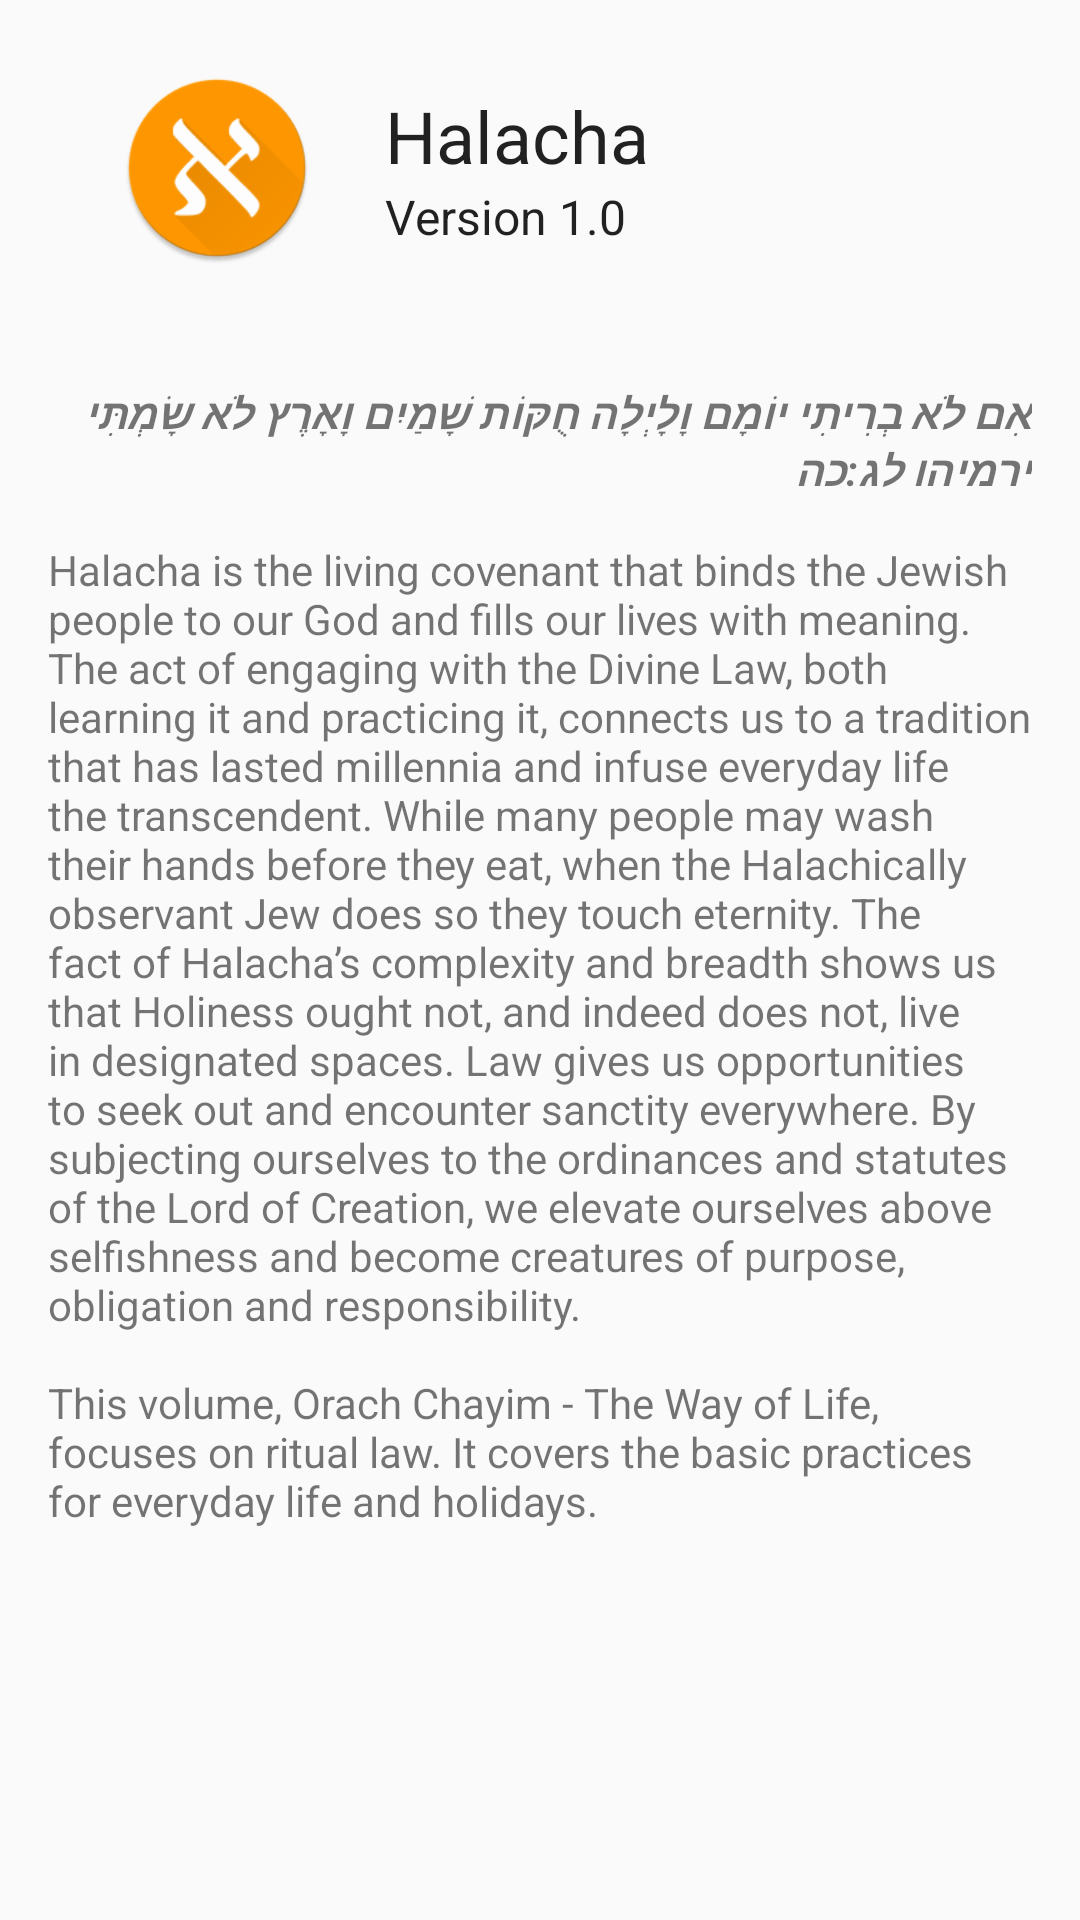

Write the Android layout XML for this screen, with the resource values it uses.
<!-- AndroidManifest.xml: application theme AppTheme -->
<!-- res/layout/about_layout.xml -->
<?xml version="1.0" encoding="utf-8"?>
<LinearLayout xmlns:android="http://schemas.android.com/apk/res/android"
    android:layout_width="match_parent"
    android:layout_height="match_parent"
    android:orientation="vertical">

    <LinearLayout
        android:layout_width="wrap_content"
        android:layout_height="wrap_content"
        android:layout_marginLeft="-64dp"
        android:layout_gravity="center">

        <ImageView
            android:layout_width="64dp"
            android:layout_height="64dp"
            android:layout_gravity="center"
            android:layout_margin="24dp"
            android:src="@drawable/ic_launcher" />

        <LinearLayout
            android:layout_width="wrap_content"
            android:layout_height="wrap_content"
            android:layout_gravity="center"
            android:orientation="vertical">

            <TextView
                style="@style/TextAppearance.AppCompat.Headline"
                android:layout_width="wrap_content"
                android:layout_height="wrap_content"
                android:text="@string/app_name" />

            <TextView
                android:id="@+id/versionNumber"
                style="@style/TextAppearance.AppCompat.Subhead"
                android:layout_width="wrap_content"
                android:layout_height="wrap_content"
                android:text="Version 1.0" />
        </LinearLayout>
    </LinearLayout>

    <ScrollView
        android:layout_width="match_parent"
        android:layout_height="wrap_content">

        <TextView
            android:layout_width="match_parent"
            android:layout_height="wrap_content"
            android:padding="@dimen/activity_horizontal_margin"
            android:text="@string/about_paragraph" />
    </ScrollView>
</LinearLayout>
<!-- resources referenced by this layout -->
<resources>
  <dimen name="activity_horizontal_margin">16dp</dimen>
  <!-- drawable ic_launcher: png bitmap (drawable-hdpi, 5165 bytes) -->
  <string name="about_paragraph"><i><b>אִם לֹא בְרִיתִי יוֹמָם וָלָיְלָה חֻקּוֹת שָׁמַיִם וָאָרֶץ לֹא שָׂמְתִּי\nירמיהו לג:כה\n</b></i>\nHalacha is the living covenant that binds the Jewish people to our God and fills our lives with meaning. The act of engaging with the Divine Law, both learning it and practicing it, connects us to a tradition that has lasted millennia and infuse everyday life the transcendent. While many people may wash their hands before they eat, when the Halachically observant Jew does so they touch eternity. The fact of Halacha’s complexity and breadth shows us that Holiness ought not, and indeed does not, live in designated spaces. Law gives us opportunities to seek out and encounter sanctity everywhere. By subjecting ourselves to the ordinances and statutes of the Lord of Creation, we elevate ourselves above selfishness and become creatures of purpose, obligation and responsibility. \n\nThis volume, Orach Chayim - The Way of Life, focuses on ritual law. It covers the basic practices for everyday life and holidays.</string>
  <string name="app_name">Halacha</string>
  <style name="AppTheme" parent="Theme.AppCompat.Light.NoActionBar">
          <item name="colorPrimary">@color/primary</item>
          <item name="colorPrimaryDark">@color/primaryDark</item>
          <item name="colorAccent">@color/accent</item>
          <item name="android:colorControlHighlight" tools:ignore="NewApi">@color/accent</item>
          <item name="android:windowTranslucentStatus" tools:ignore="NewApi">true</item>
      </style>
  <color name="primary">#FF9800</color>
  <color name="primaryDark">#F57C00</color>
  <color name="accent">#448AFF</color>
</resources>
